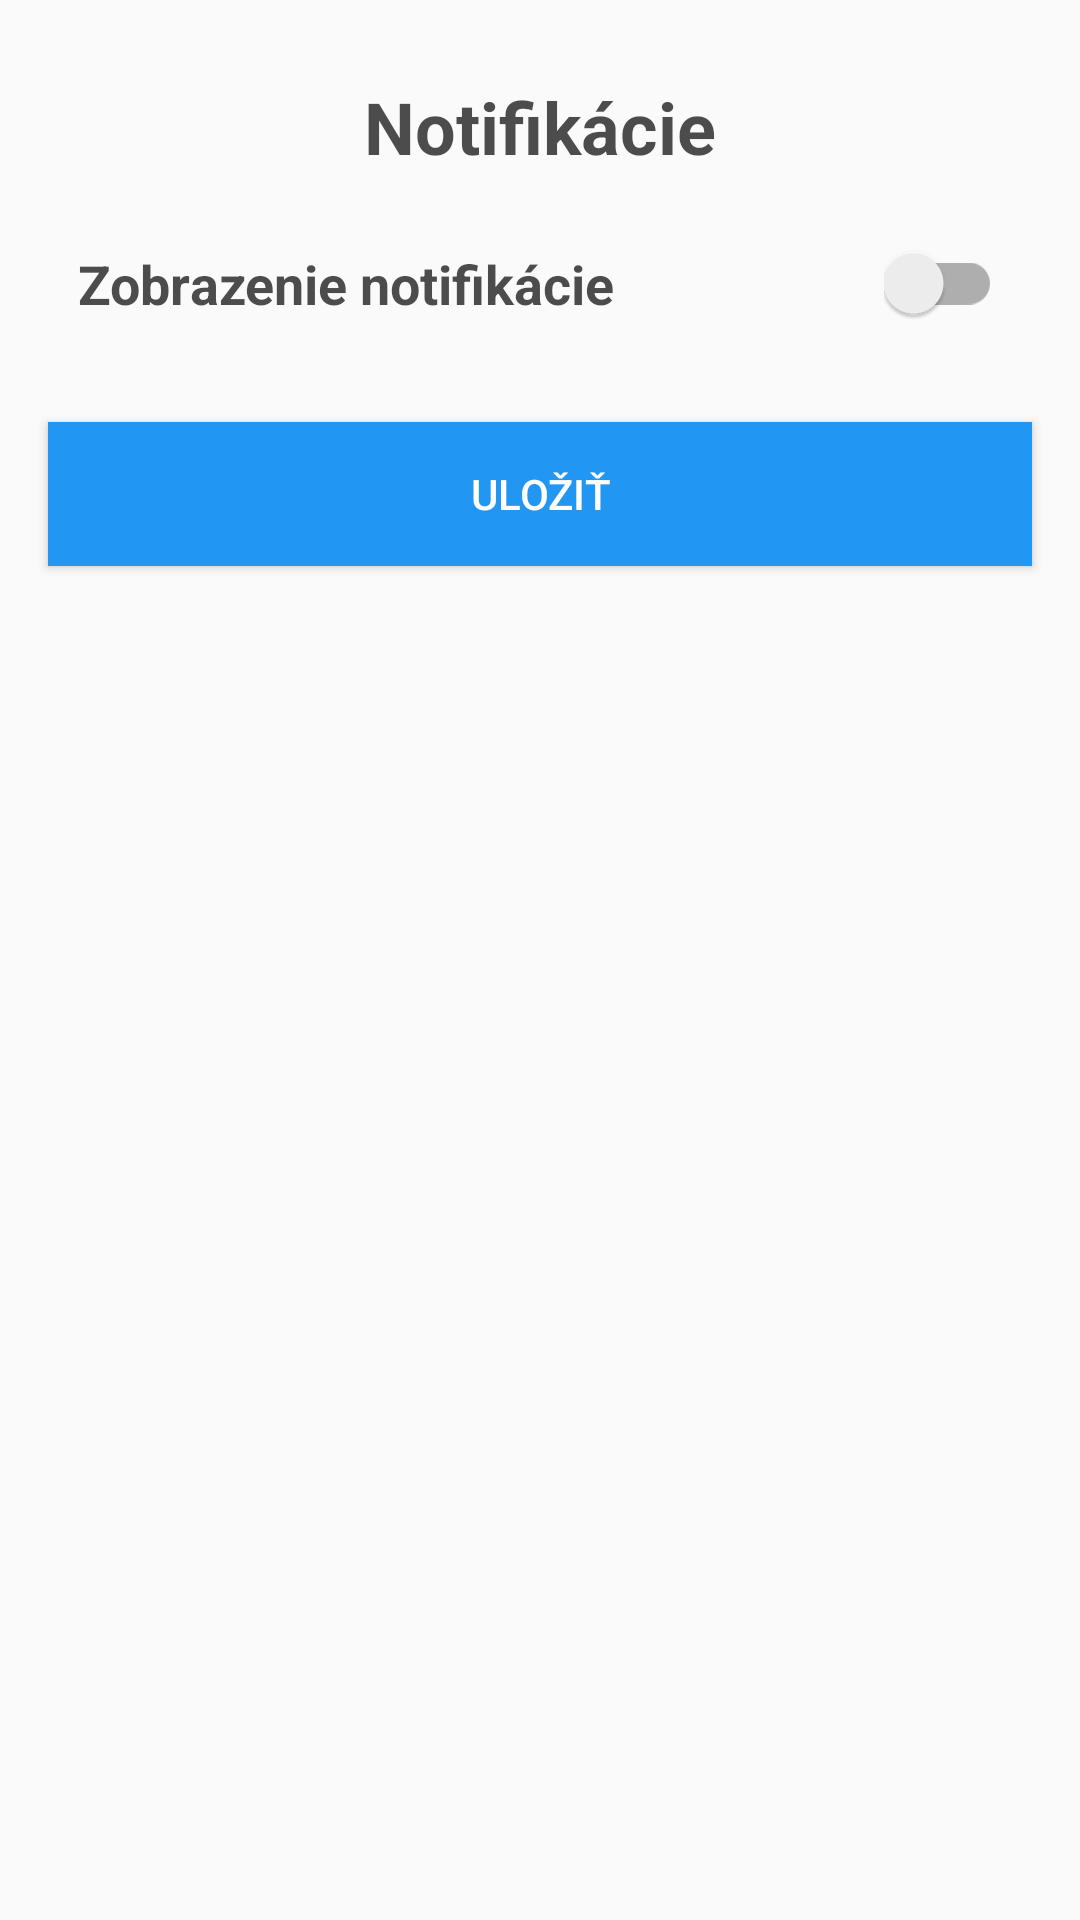

Reconstruct the res/layout file that produces this screen, plus the resources it refers to.
<!-- AndroidManifest.xml: application theme ManazerFinancii -->
<!-- res/layout/fragment_nastavenia.xml -->
<?xml version="1.0" encoding="utf-8"?>
<layout xmlns:android="http://schemas.android.com/apk/res/android"
    xmlns:app="http://schemas.android.com/apk/res-auto"
    xmlns:tools="http://schemas.android.com/tools">

    <LinearLayout
        android:layout_width="match_parent"
        android:layout_height="match_parent"
        android:background="@color/lightGray"
        android:orientation="vertical"
        tools:context=".grafickeRozhrania.PrehladFragment">

        <androidx.constraintlayout.widget.ConstraintLayout
            android:id="@+id/nastavenia_notifikacie"
            android:layout_width="match_parent"
            android:layout_height="wrap_content"
            android:layout_marginLeft="10dp"
            android:layout_marginTop="10dp"
            android:layout_marginRight="10dp"
            android:layout_marginBottom="10dp"
            android:background="@drawable/background_radius">

            <TextView
                android:id="@+id/nastavenia_notifikacie_title"
                android:layout_width="wrap_content"
                android:layout_height="wrap_content"
                android:layout_gravity="center"
                android:layout_marginTop="16dp"
                android:text="@string/notifikacie"
                android:textColor="@color/lightblack"
                android:textSize="24sp"
                android:textStyle="bold"
                app:layout_constraintEnd_toEndOf="parent"
                app:layout_constraintStart_toStartOf="parent"
                app:layout_constraintTop_toTopOf="parent" />

            <TextView
                android:id="@+id/nastav_notif"
                android:layout_width="wrap_content"
                android:layout_height="wrap_content"
                android:layout_marginStart="16dp"
                android:layout_marginTop="24dp"
                android:layout_marginBottom="24dp"
                android:text="@string/notifikacie_zobr"
                android:textColor="@color/lightblack"
                android:textSize="18sp"
                android:textStyle="bold"
                app:layout_constraintBottom_toBottomOf="parent"
                app:layout_constraintStart_toStartOf="parent"
                app:layout_constraintTop_toBottomOf="@+id/nastavenia_notifikacie_title" />

            <com.google.android.material.switchmaterial.SwitchMaterial
                android:id="@+id/nastav_notif_onof"
                android:layout_width="wrap_content"
                android:layout_height="wrap_content"
                android:layout_marginEnd="16dp"
                app:layout_constraintBottom_toBottomOf="@+id/nastav_notif"
                app:layout_constraintEnd_toEndOf="parent"
                app:layout_constraintTop_toTopOf="@+id/nastav_notif" />

        </androidx.constraintlayout.widget.ConstraintLayout>

        <Button
            android:id="@+id/nastavenia_uloz"
            android:layout_width="match_parent"
            android:layout_height="wrap_content"
            android:layout_gravity="center_horizontal"
            android:layout_marginLeft="16dp"
            android:layout_marginRight="16dp"
            android:layout_marginBottom="32dp"
            android:background="@color/color_primary"
            android:text="@string/nastavenia_save"
            android:textColor="@color/white"
            app:layout_constraintBottom_toBottomOf="parent"
            app:layout_constraintEnd_toEndOf="parent"
            app:layout_constraintStart_toStartOf="parent" />
    </LinearLayout>
</layout>
<!-- resources referenced by this layout -->
<resources>
  <color name="color_primary">#2196F3</color>
  <color name="lightGray">#00ECECEC</color>
  <color name="lightblack">#B2000000</color>
  <color name="white">#FFFFFF</color>
  <string name="nastavenia_save">Uložiť</string>
  <string name="notifikacie">Notifikácie</string>
  <string name="notifikacie_zobr">Zobrazenie notifikácie</string>
  <style name="ManazerFinancii" parent="Theme.AppCompat.Light.NoActionBar">
          
          <item name="android:textColorPrimary">@color/lightblack</item>
          <item name="colorPrimary">@color/color_primary</item>
          <item name="colorPrimaryDark">@color/color_primary_dark</item>
          <item name="colorAccent">@color/black</item>
      </style>
  <color name="color_primary_dark">#085b9d</color>
  <color name="black">#000000</color>
</resources>
